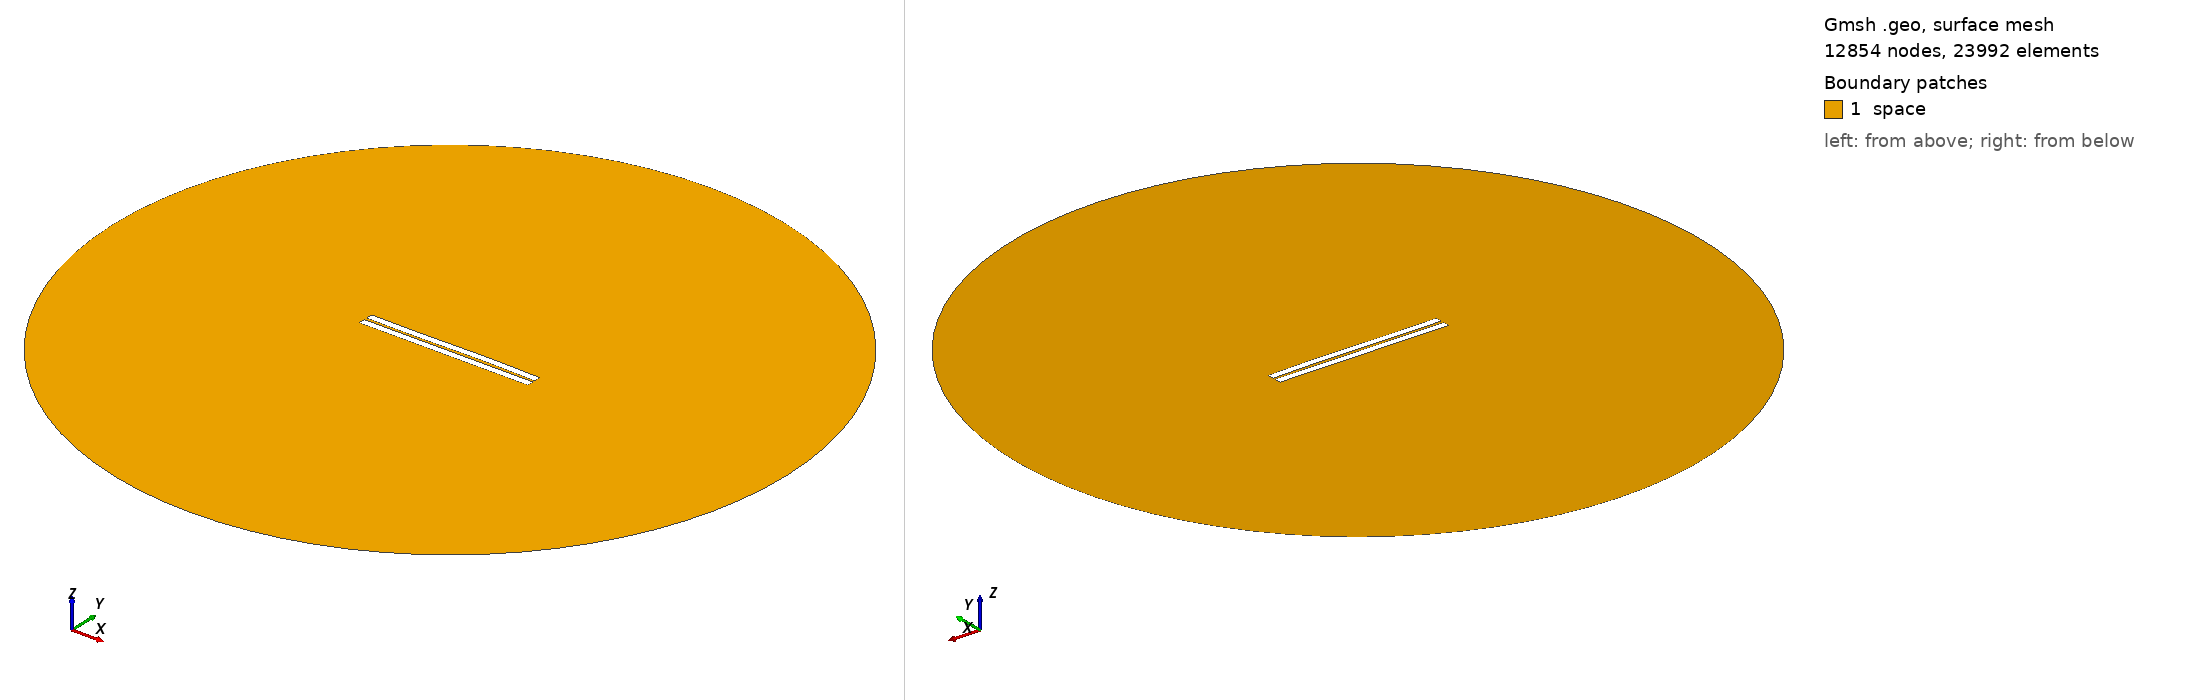

Gmsh geometry script, surface-meshed: 12854 nodes, 23992 surface elements. Boundary patches (legend numbers): 1 space. Left view from above one corner, right view from below the opposite corner. Legend entries are the model's physical surfaces. The drawing asked Gmsh for element sizes between 1% and 20% of the model's largest extent; the script's own settings can give other sizes.

=== 328.geo (drawn) ===
//---------------------------------------
// Geometry kernel
//---------------------------------------

SetFactory("OpenCASCADE");



//---------------------------------------
// Parameters of the geometry
//---------------------------------------

// Overetch of the upper plate
overetch = 0.0;

// Distance between the plates
distance = 1.5;

// Discretization over the x axis (for the deformation)
nx = 50; 

// Length of the plate
L = 100 - overetch; 

// Number of modes
n = 4; 

// 1st mode coefficient
coeff(1) = 0.0;
beta(1) = 0.596864 * 3.1415926535 / L;

// 2nd mode coefficient
coeff(2) = 0.07499999999999998;
beta(2) = 1.49418 * 3.1415926535 / L;

// 3rd mode coefficient
coeff(3) = -0.15;
beta(3) = 2.50025 * 3.1415926535 / L;

// 4th mode coefficient
coeff(4) = 0.0;
beta(4) = 3.49999 * 3.1415926535 / L;



//---------------------------------------
// Upper plate (deformed rectangle)
//---------------------------------------

// Coordiantes of the upper plate
xmin = -50;
xmax = 50 - overetch;

// Height of the upper plate
yheight = 4 - 2 * overetch;

// Indexes of the points
UpperID[] = {};
LowerID[] = {};
LeftID[] = {};
RightID[] = {};

// Point index
p = 1;

// Horizontal edges
For i In {1:nx}
    x = xmin + (i-1)*(xmax - xmin)/(nx-1);

    y_bottom = distance / 2 + overetch;
    For j In {1:n}
        C = (Cosh(beta(j)*L) + Cos(beta(j)*L)) / (Sinh(beta(j)*L) + Sin(beta(j)*L));
        y_bottom  = y_bottom + coeff(j) * (Cosh(beta(j)*(x+50)) - Cos(beta(j)*(x+50)) - C * (Sinh(beta(j)*(x+50)) - Sin(beta(j)*(x+50))));
    EndFor

    y_top = y_bottom + yheight;

    Point(p) = {x, y_top, 0, 1.0};
    UpperID[i] = p;
    p = p + 1;

    Point(p) = {x, y_bottom, 0, 1.0};
    LowerID[i] = p;
    p = p + 1;
EndFor

// Create point lists
UpperPts[] = {}; LowerPts[] = {};
For i In {1:nx}
  UpperPts[] += {UpperID[i]};
  LowerPts[] += {LowerID[i]};
EndFor

// Build splines
Spline(1) = {UpperPts[]};
Spline(2) = {LowerPts[]};
Line(3) = {LowerPts[nx-1], UpperPts[nx-1]};
Line(4) = {LowerPts[0], UpperPts[0]};

// Build the plane surface
Curve Loop(1) = {2, 3, -1, -4};
Plane Surface(1) = {1};



//---------------------------------------
// Lower plate (rectangle)
//---------------------------------------

// Vertices
Point(1001) = {-50, -1, 0, 1.0};
Point(1002) = { 50, -1, 0, 1.0};
Point(1003) = { 50,  -5, 0, 1.0};
Point(1004) = {-50,  -5, 0, 1.0};

// Edges
Line(5) = {1001, 1002};
Line(6) = {1002, 1003};
Line(7) = {1003, 1004};
Line(8) = {1004, 1001};

// Plane surface
Line Loop(2) = {5, 6, 7, 8};
Plane Surface(2) = {2}; 



//---------------------------------------
// Outer (fictious) boundary
//---------------------------------------

// Points
Point(1005) = {0, 0, 0};       // Center
Point(1006) = {200, 0, 0};     // Start point
Point(1007) = {0, 200, 0};     // 90 degrees
Point(1008) = {-200, 0, 0};    // 180 degrees
Point(1009) = {0, -200, 0};    // 270 degrees

// Circle arcs (each needs start, center, end)
Circle(9) = {1006, 1005, 1007};
Circle(10) = {1007, 1005, 1008};
Circle(11) = {1008, 1005, 1009};
Circle(12) = {1009, 1005, 1006};

// Plane surface for the entire domain
Curve Loop(3) = {9, 10, 11, 12};
Surface(3) = {3};

// Subtract the plates from the whole domain to obtain the actual domain where we want to solve the equations
BooleanDifference{ Surface{3}; Delete; }{ Surface{1}; Surface{2}; Delete; }




//---------------------------------------
// Transfinite Lines/Curves
//---------------------------------------

// Set the number of points on the boundaries
r = 7;

// Plates
Transfinite Curve {1, 2} = 50*r Using Progression 1;
Transfinite Curve {3, 4} = 2*r Using Progression 1;
Transfinite Line {5, 7} = 50*r Using Progression 1;
Transfinite Line {6, 8} = 2*r Using Progression 1;

// Outer boundary
Transfinite Line {9, 10, 11, 12} = 20 Using Progression 1;



//---------------------------------------
// Physical groups
//---------------------------------------                

// Physical curves (boundaries)
Physical Line("force_segment", 10) = {2};
Physical Line("upper_plate", 11) = {1, 3, 4};
Physical Line("lower_plate", 12) = {5, 6, 7, 8};
Physical Line("boundary", 20) = {9, 10, 11, 12};

// Physical Surfaces
Physical Surface("space", 30) = {3};



//---------------------------------------
// 6. Generate the Mesh
//---------------------------------------

// 2D mesh generation
Mesh 2;
